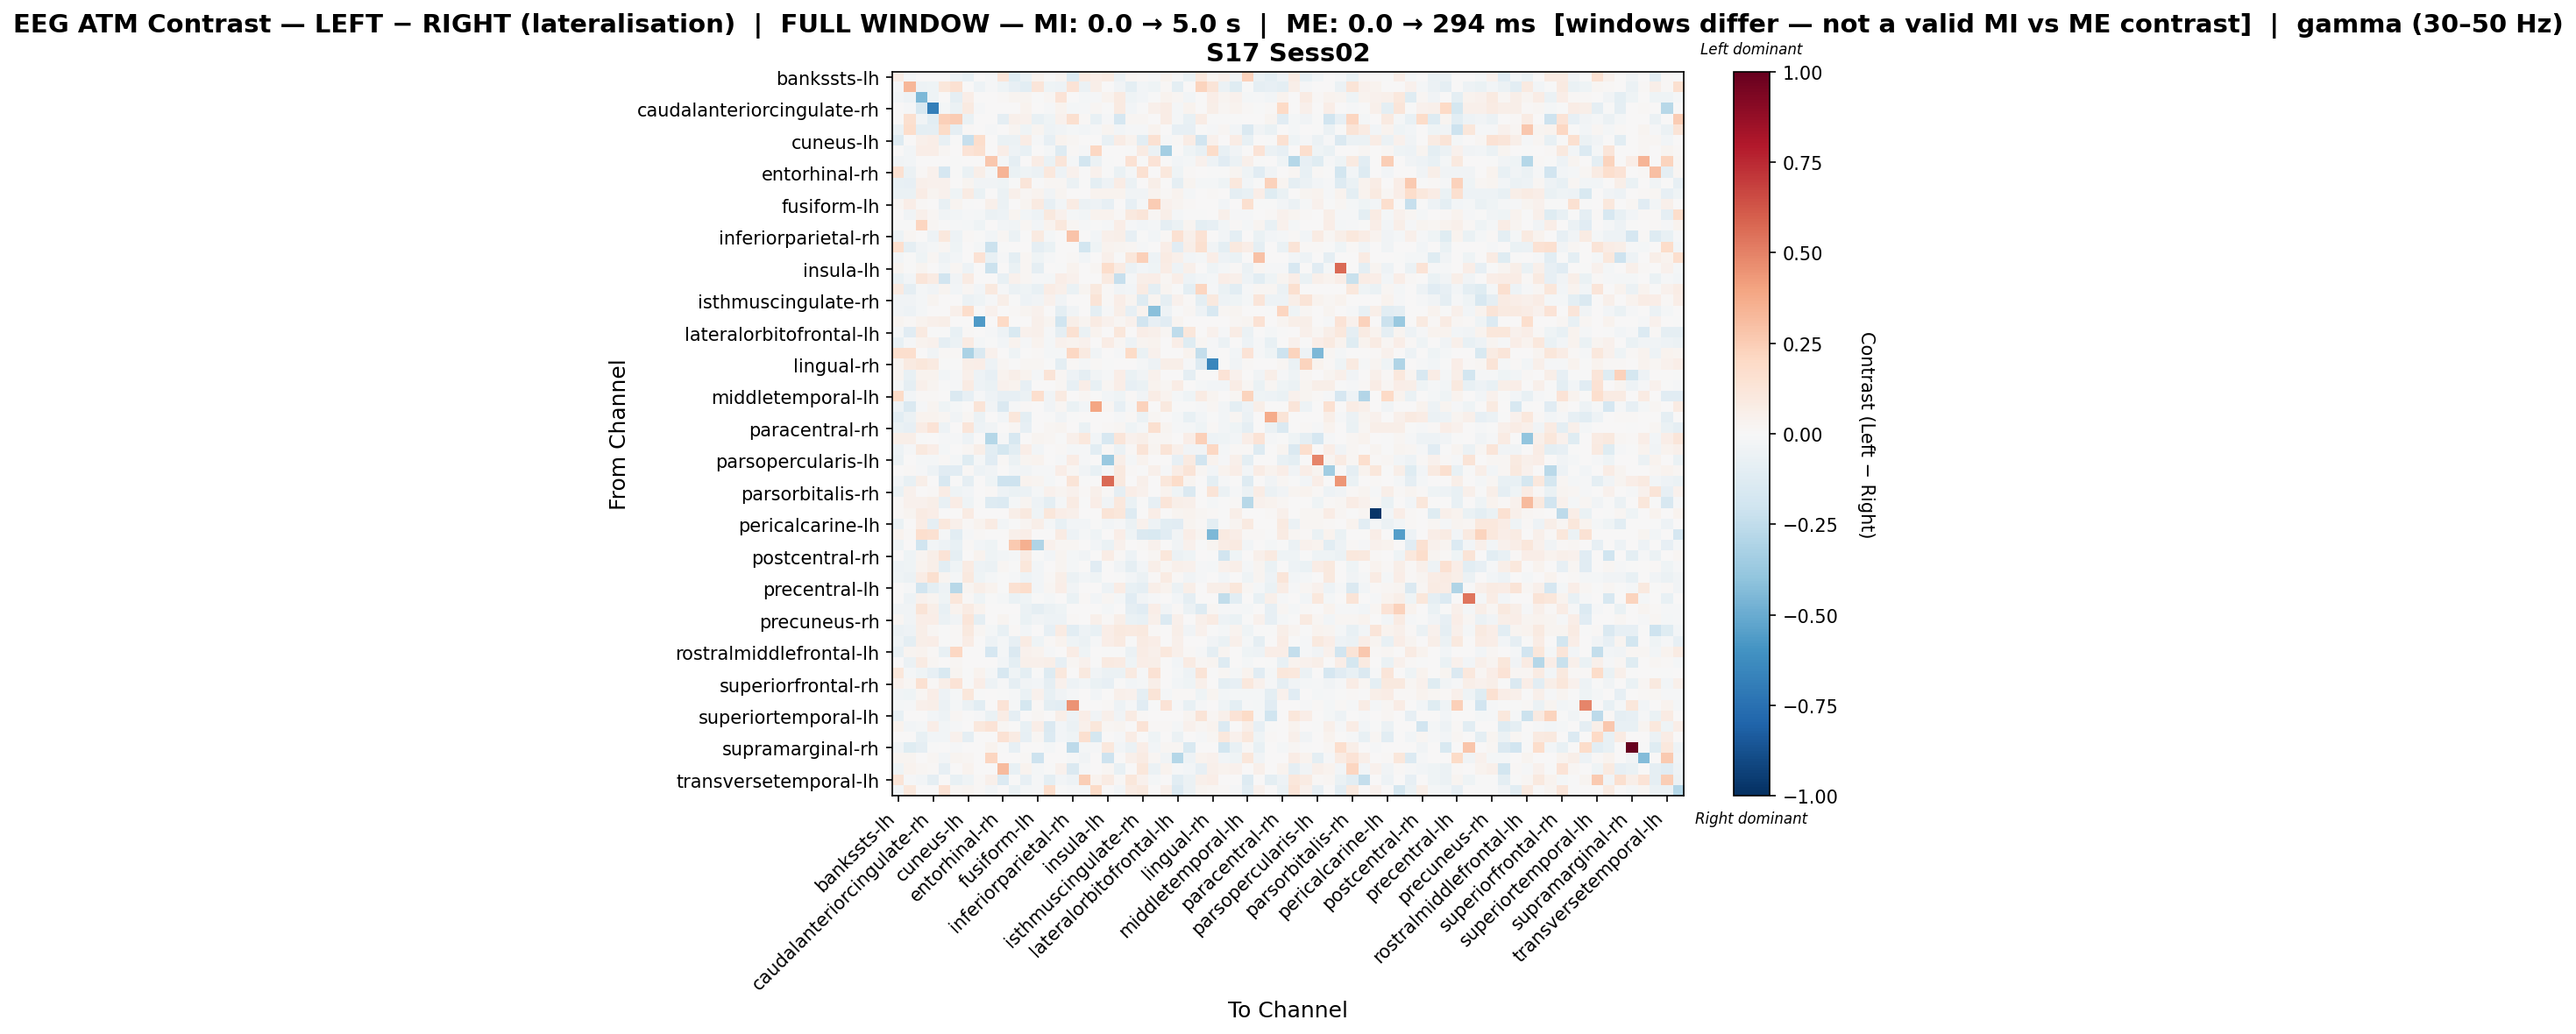

Values plotted in this chart, from the file beside it:
, bankssts-lh, bankssts-rh, caudalanteriorcingulate-lh, caudalanteriorcingulate-rh, caudalmiddlefrontal-lh, caudalmiddlefrontal-rh, cuneus-lh, cuneus-rh, entorhinal-lh, entorhinal-rh, frontalpole-lh, frontalpole-rh, fusiform-lh, fusiform-rh, inferiorparietal-lh, inferiorparietal-rh, inferiortemporal-lh, inferiortemporal-rh, insula-lh, insula-rh, isthmuscingulate-lh, isthmuscingulate-rh, lateraloccipital-lh
bankssts-lh, 0.07052, -0.01742, 0.001501, 0.0, 0.0, -0.05409, -0.07296, 0.0, -0.00982, 0.1242, -0.1178, -0.06798, 0.03654, -0.002741, 0.02412, -0.1319, 0.09305, 0.06502, 0.08362, -0.05756, 0.02018, 0.01492, -0.01047
bankssts-rh, -0.01515, 0.3335, -0.04865, -0.04124, 0.1116, 0.1532, 0.0, -0.04812, -0.008567, -0.044, -0.07857, -0.1082, 0.1213, -0.04284, -0.05085, 0.1359, -0.05997, 0.05587, 0.0, -0.03712, -0.09914, -0.02825, -0.04124
caudalanteriorcingulate-lh, -0.02441, -0.05184, -0.4482, -0.04289, 0.003228, -0.08901, 0.0631, 0.005061, 0.0, 0.009607, 0.02349, 0.02816, -0.00467, 0.01756, 0.1382, 0.0001763, -0.01964, -0.00982, 0.03455, 0.08773, -0.03925, -0.02886, -0.006159
caudalanteriorcingulate-rh, 0.0, -0.01543, -0.1622, -0.6832, -0.01929, -0.05998, 0.0881, -0.008006, 0.0, 0.00564, 0.006439, 0.03315, 0.0, -0.01186, 0.03306, -0.01697, -0.01543, 0.01761, -0.003857, 0.09119, -0.027, -0.004441, 0.04813
caudalmiddlefrontal-lh, 0.0, 0.1601, -0.03864, -0.1064, 0.2413, 0.2536, -0.06389, 0.0, 0.0, -0.08842, 0.05192, 0.04041, -0.07429, -0.0441, 0.04231, 0.1618, 0.01515, -0.074, -0.0126, -0.1658, 0.02276, 0.02021, 0.0
caudalmiddlefrontal-rh, -0.05511, 0.1727, -0.09966, -0.09356, 0.191, -0.09233, 0.01293, 0.0, -0.01372, 0.0, 0.02692, -0.04564, 0.02687, -0.05182, -0.03535, -0.01737, -0.02961, -0.01029, 0.02687, -0.02459, -0.01278, -0.01555, 0.03294
cuneus-lh, -0.1273, 0.0, 0.05217, 0.06909, -0.07204, -0.007746, -0.2304, 0.179, 0.0, -0.06905, -0.06107, 0.07304, -0.01548, -0.08129, 0.03554, 0.02, 0.0, 0.0, -0.07768, 0.07304, 0.03136, -0.102, 0.1558
cuneus-rh, 0.0, -0.02998, 0.06283, 0.06264, 0.01954, 0.0, 0.1347, 0.1589, 0.0, 0.06981, -0.04797, -0.07195, 0.0, -0.016, -0.1288, 0.0151, -0.01199, 0.2094, 0.0, 0.0, -0.00178, 0.08106, -0.05868
entorhinal-lh, -0.03437, -0.02635, 0.0, 0.0, 0.0, -0.006874, 0.0, 0.0, 0.2689, -0.01833, -0.08936, 0.0, 0.07612, -0.06874, 0.1203, -0.02062, -0.1813, -0.05475, -0.007317, 0.0, 0.1478, -0.006874, 0.1375
entorhinal-rh, 0.1488, -0.05471, 0.009298, 0.04649, -0.1666, -0.004973, -0.06957, 0.05579, -0.02236, 0.3409, -0.06627, -0.04058, -0.05968, 0.1049, -0.04785, 0.04152, -0.001391, 0.03922, -0.004973, -0.06284, -0.01989, 0.1509, 0.0
frontalpole-lh, -0.07493, -0.08561, 0.0534, 0.04018, 0.04231, 0.0, 0.0304, -0.03278, -0.03359, -0.04102, -0.003245, 0.1175, -0.003716, 0.02299, 0.02062, -0.05824, -0.003716, -0.1003, -0.0483, 0.07682, -0.05619, 0.001776, 0.0585
frontalpole-rh, -0.06932, -0.06671, 0.07169, 0.03083, 0.04187, -0.04101, 0.07856, -0.06345, 0.0, -0.05816, 0.04733, 0.01957, 0.03351, -0.03439, 0.02383, 0.007076, 0.0, 0.03351, 0.03351, 0.03528, -0.03701, -0.03614, 0.03784
fusiform-lh, 0.01584, 0.06353, 0.009233, 0.0, -0.07543, 0.02772, -0.003796, 0.0, 0.04776, -0.05694, 0.0, 0.02772, 0.09299, -0.08352, -0.03037, 0.08342, -0.05913, -0.04979, -0.07916, 0.001005, -0.08265, -0.0181, 0.2513
fusiform-rh, 0.007476, -0.03898, 0.04726, 0.01963, -0.03617, -0.02916, -0.01342, -0.01725, -0.05942, -0.05031, 0.02408, -0.02641, -0.05425, 0.1009, 0.04293, -0.02301, -0.02392, 0.03652, 0.03653, 0.01508, 0.09772, 0.1182, 0.0195
inferiorparietal-lh, -0.004241, -0.0005455, 0.2114, 0.01861, -0.0003918, -0.01533, -0.01576, -0.0451, 0.006486, -0.03055, -0.03199, 0.02155, -0.02824, 0.03296, 0.103, 0.02018, -0.009036, -0.005217, -0.009036, 0.06301, -0.01334, -0.02657, -0.02108
inferiorparietal-rh, -0.05122, 0.01897, 0.003893, -0.04745, 0.1019, -0.04953, 0.009268, -0.002101, -0.02673, 0.02144, -0.05847, -0.006055, 0.08613, -0.01926, 0.0001236, 0.289, 0.0, -0.02548, 0.04943, 0.06024, -0.0855, -0.0005272, -0.03009
inferiortemporal-lh, 0.1678, -0.09143, -0.03437, -0.02291, 0.02163, -0.04583, 0.0, -0.02291, -0.2162, -0.0009818, 0.0, 0.0, -0.09, -0.06637, 0.0051, 0.0, -0.1862, -0.04687, 0.03371, 0.02992, 0.02111, -0.009143, 0.0
inferiortemporal-rh, -0.02823, -0.002027, -0.04277, 0.02096, -0.05346, -0.02487, 0.0, 0.1466, -0.07687, -0.01376, -0.09745, 0.01718, -0.04525, -0.01532, 0.00683, 0.01492, -0.02555, 0.006357, 0.04777, -0.001909, 0.1095, 0.2383, -0.04873
insula-lh, 0.0294, -0.004384, 0.02377, 0.0, -0.02631, 0.02002, -0.05146, 0.0, -0.2158, 0.0, -0.07015, 0.01752, -0.08747, 0.006836, -0.004384, 0.03754, 0.001847, 0.01686, 0.1777, 0.0851, -0.05509, -0.02451, -0.04117
insula-rh, -0.06547, -0.03077, 0.1191, 0.08031, -0.1926, -0.03823, 0.08049, 0.0, 0.0, -0.07731, 0.04593, 0.02258, -0.01523, -0.02198, 0.06726, 0.04148, 0.005934, 0.0003025, 0.09126, -0.2295, -0.01784, 0.05854, 0.06299
isthmuscingulate-lh, 0.09209, -0.09054, -0.02032, -0.03499, 0.0287, -0.02811, 0.01967, -0.02376, 0.09712, -0.007856, -0.06177, -0.03999, -0.07284, 0.07415, 0.04862, -0.06541, 0.03034, 0.09736, 0.01107, -0.0346, -0.02969, 0.08259, -0.0991
isthmuscingulate-rh, -0.03575, -0.03643, -0.0161, 0.02499, 0.002477, 0.002754, -0.0568, -0.04404, -0.00977, 0.05929, -0.004623, -0.04895, -0.03654, 0.04233, -0.03546, 0.00455, 0.0, 0.1283, 0.01393, 0.0663, 0.02948, -0.1265, 0.02401
lateraloccipital-lh, -0.03553, -0.05309, -0.01734, 0.005942, 0.0, 0.05122, 0.1748, -0.005904, 0.0459, 0.0, 0.01272, 0.02911, 0.04559, 0.003041, -0.09638, -0.0313, 0.003279, -0.09475, -0.01327, 0.0623, -0.08182, 0.03858, -0.4143
lateraloccipital-rh, 0.03088, 0.01372, 0.03774, 0.05146, 0.06175, 0.0, 0.003268, -0.5681, 0.0, 0.2019, 0.0, 0.003431, 0.05146, 0.0286, -0.2006, 0.05556, 0.02402, 0.08577, 0.04482, 0.02058, 0.0446, -0.1911, -0.08429
lateralorbitofrontal-lh, -0.02059, -0.112, 0.09045, -0.005908, -0.006524, -0.07208, 0.01432, 0.0, -0.01171, -0.05416, -0.1556, 0.04184, 0.05333, -0.01046, -0.09007, 0.1503, -0.07027, 0.03717, 0.001249, 0.1136, 0.0, 0.06928, 0.04694
lateralorbitofrontal-rh, -0.07211, -0.01408, 0.03611, 0.04534, -0.08835, -0.06201, 0.08432, -0.02026, -0.003224, -0.02989, 0.0384, -0.01255, 0.03191, -0.02323, 0.04457, 0.03272, 0.04246, 0.007657, 0.07359, 0.01759, -0.05229, 0.03008, 0.03763
lingual-lh, 0.1691, 0.1655, 0.0, -0.03437, 0.008365, 0.01306, -0.3193, -0.146, 0.04455, 0.0, -0.04104, 0.0, 0.009218, -0.01642, -0.02275, 0.209, 0.09265, -0.03213, 0.0, -0.01231, 0.1912, -0.06776, 0.04415
lingual-rh, 0.03089, 0.08976, 0.1129, 0.09362, -0.003442, -0.002761, 0.05763, 0.06792, -0.0497, 0.0179, -0.004856, 0.02, 0.02296, -0.001948, -0.09496, 0.009324, -0.01933, 0.01474, -0.001374, 0.004619, 0.004662, -0.01998, -0.04904
medialorbitofrontal-lh, 0.02546, -0.07501, 0.03748, 0.03419, -0.02854, -0.01075, 0.05032, -0.04967, -0.07885, 0.03243, 0.06064, 0.03675, -0.01792, 0.126, 0.02093, -0.0509, -0.0896, -0.03213, -0.01075, 0.06701, -0.06481, -0.03608, 0.04618
medialorbitofrontal-rh, -0.02271, -0.08685, 0.05099, 0.02502, -0.001107, -0.01257, 0.08078, -0.05043, -0.06813, 0.04041, 0.03663, -0.08426, 0.0, 0.001327, 0.02013, -0.08373, 0.06488, -0.078, 0.02163, 0.06993, -0.08145, -0.06831, 0.03343
middletemporal-lh, 0.1883, -0.02897, 0.01364, 0.008994, 0.0, -0.1434, -0.08112, -0.008516, -0.05276, -0.08468, -0.08516, -0.06232, 0.168, -0.03406, 0.08719, 0.0, 0.023, 0.0, -0.02949, -0.04125, 0.01537, -0.03889, 0.07326
middletemporal-rh, -0.04914, -0.1458, -0.01553, 0.0288, -0.04674, -0.01684, 0.0, 0.1265, -0.03142, -0.1415, -0.01178, 0.009688, 0.0, -0.03138, 0.01903, -0.06299, -0.02485, 0.3929, 0.0218, -0.08381, -0.01167, 0.228, 0.0
paracentral-lh, -0.1029, -0.06241, 0.03439, 0.03899, 0.01725, -0.0326, 0.01808, -0.05567, 0.0, -0.02365, 0.1159, -0.09827, 0.0, -0.005913, -0.03271, -0.005535, 0.0, 0.0, 0.0, -0.01268, 0.01036, -0.05574, 0.02137
paracentral-rh, -0.06897, -0.08201, 0.07753, 0.1404, -0.05438, 0.002155, 0.1234, -0.04895, -0.03904, 0.0, 0.0157, -0.08018, 0.005073, 0.02204, 0.0312, 0.003995, -0.06637, 0.0, 0.01344, 0.02053, -0.04397, -0.02316, 0.1585
parahippocampal-lh, 0.06141, 0.06066, -0.003084, 0.0, -0.01542, -0.009253, -0.05243, 0.0, -0.285, -0.01028, -0.1577, 0.0, 0.02776, 0.02056, -0.004113, 0.05346, 0.1059, -0.03084, -0.1605, 0.1193, 0.04013, 0.06169, 0.01953
parahippocampal-rh, -0.05405, -0.0106, 0.09698, 0.06591, -0.02326, 0.0, 0.01796, 0.05712, -0.1036, -0.1746, -0.1022, 0.06401, -0.02589, 0.005963, 0.01095, -0.01687, -0.01177, -0.1057, 0.01136, -0.0548, 0.009412, 0.1278, 0.02637
parsopercularis-lh, -0.06094, 0.0, -0.0222, -0.01842, 0.01164, -0.02173, -0.1197, -0.01825, -0.1168, 0.0139, -0.05525, 0.02432, 0.03474, 0.006948, -0.009209, 0.07153, -0.01031, 0.006948, -0.3696, 0.05559, -0.01842, 0.03474, 0.0
parsopercularis-rh, 0.004104, 0.008119, -0.01054, -0.05184, -0.1161, -0.1161, 0.0155, -0.05098, -0.03187, 0.0, -0.0257, -0.03862, -0.01545, -0.01098, 0.06388, 0.02052, -0.03615, -0.07304, -0.01772, 0.09802, 0.01231, -0.003972, 0.05065
parsorbitalis-lh, -0.02858, -0.07455, 0.05922, 0.0, -0.1574, -0.003492, -0.09129, 0.0, -0.04564, -0.2057, -0.2076, 0.03642, 0.02653, -0.02219, 0.0, 0.1257, -0.007607, 0.0, 0.5633, 0.0987, 0.0, 0.05429, 0.0
parsorbitalis-rh, -0.06746, 0.04014, 0.002959, 0.01118, 0.07401, -0.04542, -0.0243, 0.0, 0.008748, -0.05232, -0.06756, -0.06123, -0.02184, 0.04028, 0.02747, 0.04549, 0.0154, 0.05437, 0.009766, -0.09085, 0.06402, 0.04287, 0.001458
parstriangularis-lh, 0.01476, 0.04258, 0.04599, 0.05925, -0.0713, 0.07088, -0.04638, -0.004518, -0.1265, -0.1365, -0.01709, 0.02477, -0.05322, -0.09804, -0.01739, 0.07826, -0.00617, 0.06656, -0.03462, 0.1026, -0.06957, -0.003407, -0.08116
parstriangularis-rh, 0.01166, 0.02916, 0.08171, 0.06952, -0.001274, 0.006145, 0.08416, 0.0, 0.0, 0.0, 0.05854, 0.098, -0.04541, 0.1131, 0.06304, 0.05249, 0.0, 0.0, 0.1314, 0.1164, -0.1289, 0.005082, 0.06586
pericalcarine-lh, -0.06324, 0.0, 0.07397, -0.08889, 0.102, 0.05322, 0.009411, 0.03498, 0.08061, -0.02406, -0.004881, 0.02519, 0.05785, -0.02292, -0.0736, -0.02406, -0.03007, -0.006015, -0.02722, -0.0109, -0.05918, 0.04505, -0.05097
pericalcarine-rh, 0.03737, 0.01323, 0.1665, 0.1561, -0.01617, -0.1056, -0.01463, 0.01245, 0.0, 0.0, 0.04858, 0.06727, 0.0, 0.006043, 0.07913, -0.04914, -0.01638, -0.04612, 0.0, 0.06727, -0.04095, -0.1443, -0.1547
postcentral-lh, -0.04139, 0.007026, -0.198, -0.02498, -0.04718, -0.07722, 0.007845, -0.02759, -0.04536, 0.0, 0.2645, 0.3563, -0.2981, 0.04052, 0.02108, 0.02026, 0.0, -0.02592, -0.0648, 0.04052, 0.0, 0.0146, 0.04052
postcentral-rh, 0.0, -0.04309, 0.02505, 0.05945, 0.1389, -0.08867, 0.0, 0.0334, -0.0395, -0.02514, -0.02221, 0.07932, -0.003591, -0.02514, 0.02505, -0.01795, -0.03775, 0.00701, 0.07138, 0.00835, -0.05386, 0.0, 0.02087
posteriorcingulate-lh, -0.04749, -0.03999, 0.03366, 0.06037, -0.1049, -0.04249, 0.08516, -0.05374, -0.06249, 0.01696, -0.006145, 0.1138, -0.0275, 0.00252, 0.02665, -0.02125, 0.0, -0.1117, 0.0, -0.03883, -0.08623, -0.02472, 0.05762
posteriorcingulate-rh, -0.04638, -0.0611, 0.07344, 0.1588, 0.03123, -0.02029, 0.101, -0.04325, -0.01804, -0.004047, -0.01279, -0.05268, -0.0311, 0.012, 0.05599, -0.06188, -0.02595, -0.04422, 0.0, -0.001426, -0.0306, -0.05565, 0.01368
precentral-lh, 0.0, -0.007824, -0.1889, -0.09769, -0.05039, -0.2737, 0.03121, 0.05565, 0.03246, -0.005406, 0.1538, 0.177, -0.02857, 0.0205, 0.06662, -0.0331, 0.0, 0.0, -0.05125, 0.07403, -0.0734, -0.08733, 0.05922
precentral-rh, 0.0, -0.04864, 0.0406, 0.02747, -0.03939, 0.1165, 0.009122, -0.0445, -0.005078, -0.02225, -0.06675, -0.0445, -0.005563, -0.02031, 0.006222, -0.06899, 0.009122, -0.02982, 0.02007, -0.01669, -0.1156, -0.03894, -0.008568
precuneus-lh, -0.03498, -0.03766, 0.1251, 0.0592, -0.07318, 0.03442, 0.08343, 0.03262, 0.0, 0.0, 0.006091, -0.05808, -0.08778, -0.05933, -0.0424, 0.007575, 0.0, 0.0, -0.01587, 0.007266, -0.08918, -0.1163, 0.06952
precuneus-rh, 0.02112, -0.03505, 0.0703, 0.06421, -0.05739, -0.03189, 0.1191, -0.09308, 0.0, 0.02637, -0.001529, -0.06705, -0.03621, -0.05315, -0.0517, 0.009331, 0.0, 0.05273, 0.009703, 0.06131, -0.06444, -0.07303, 0.05169
rostralanteriorcingulate-lh, -0.05836, -0.05002, 0.05976, 0.01804, -0.005174, 0.015, 0.09449, 0.02044, -0.01667, -0.07084, 0.01041, -0.02627, 0.00295, -0.08371, 0.08007, -0.1062, -0.05035, -0.07709, 0.06695, 0.09408, 0.09313, 0.1012, 0.01385
rostralanteriorcingulate-rh, -0.03928, -0.09938, 0.05481, 0.06722, -0.001845, 0.01038, 0.07784, 0.0, -0.05439, -0.01989, -0.08197, 0.08157, -0.04539, 0.01367, 0.03614, -0.03906, -0.05703, -0.01209, 0.0701, 0.09144, -0.00104, 0.08529, 0.06258
rostralmiddlefrontal-lh, -0.07269, 0.0238, 0.03826, 0.008829, -0.07253, 0.2035, 0.005679, 0.002943, -0.1717, -0.02336, -0.1479, 0.04657, 0.03237, -0.01016, 0.0, 0.07277, -0.04518, 0.0, -0.004394, -0.002081, -0.06052, 0.07357, 0.05003
rostralmiddlefrontal-rh, 0.0004522, -0.05722, 0.08249, 0.01667, 0.0, 0.01738, 0.00368, 0.0, 0.003268, -0.03124, -0.09881, 0.05301, 0.04964, 0.05724, -0.08054, 0.02087, 0.04575, -0.005202, 0.09165, 0.07869, -0.04075, 0.06405, 0.05527
superiorfrontal-lh, 0.1148, -0.01847, -0.04447, -0.07872, -0.153, 0.02729, -0.005537, 0.03572, -0.01839, -0.1635, -0.04065, -0.09974, -0.007388, -0.1251, 0.1046, 0.0, 0.1001, -0.03677, -0.05877, -0.05694, 0.09339, -0.01137, 0.146
superiorfrontal-rh, 0.04529, 0.01885, 0.1521, 0.01256, 0.05667, 0.1404, -0.005467, 0.06904, -0.05457, -0.008573, -0.09017, -0.03858, -0.02344, -0.09301, 0.0408, -0.05336, -0.02504, -0.06561, -0.08586, -0.004287, -0.02362, -0.02334, 0.05891
superiorparietal-lh, -0.03144, -0.04067, 0.01871, 0.07, -0.05335, -0.01015, 0.1115, -0.007765, 0.002888, -0.004616, -0.009494, -0.0687, 0.04219, -0.07135, -0.03859, -0.01476, 0.00324, -0.02491, 0.0, 0.04869, 0.0407, -0.08866, 0.1256
superiorparietal-rh, -0.01778, -0.01459, 0.04797, 0.06017, -0.06, -0.0175, -0.06223, -0.1023, 0.0, 0.133, -0.01415, -0.175, 0.009165, -0.0957, -0.1066, 0.4523, 0.0, 0.0, 0.01375, -0.05424, -0.01215, -0.1165, -0.005579
... 8 more rows
